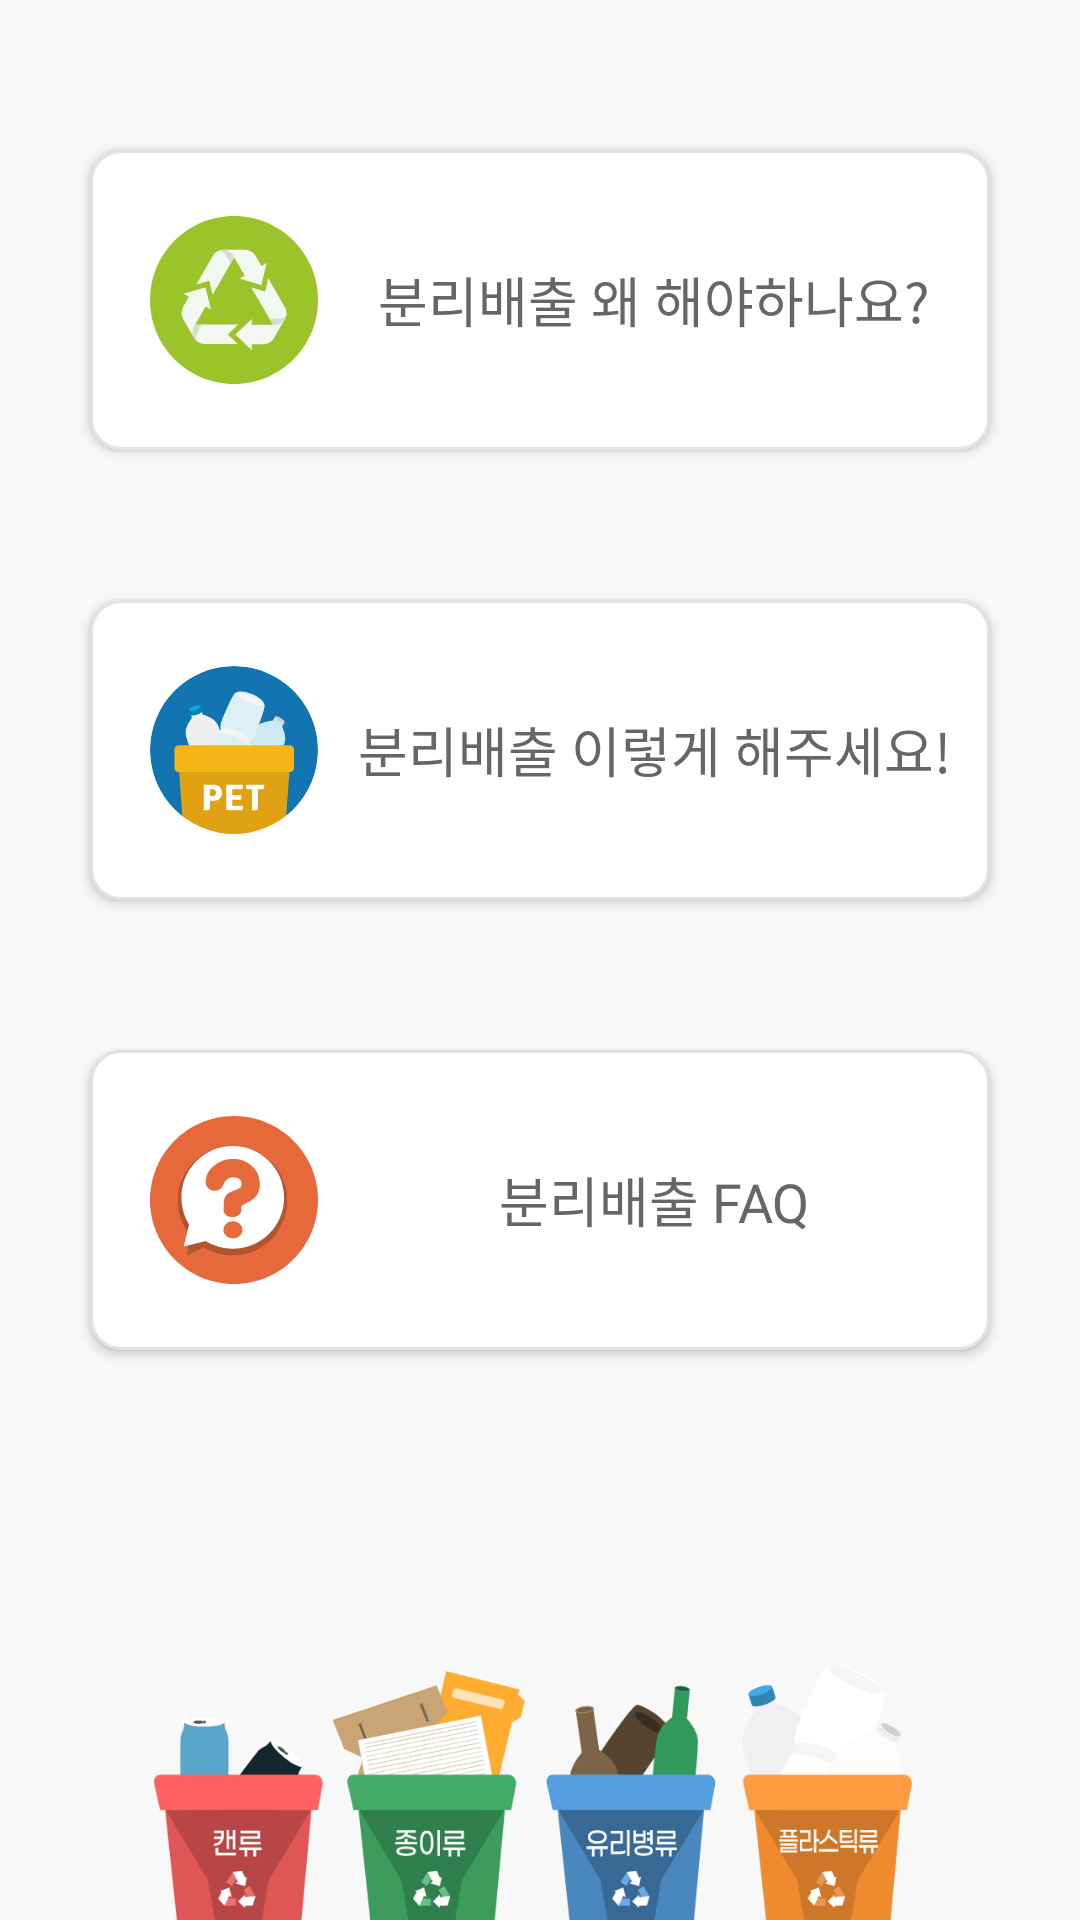

Write the Android layout XML for this screen, with the resource values it uses.
<!-- AndroidManifest.xml: application theme Theme.YN_UI -->
<!-- res/layout/fragment_main_menu_recycle.xml -->
<?xml version="1.0" encoding="utf-8"?>
<LinearLayout xmlns:android="http://schemas.android.com/apk/res/android"
    xmlns:tools="http://schemas.android.com/tools"
    android:layout_width="match_parent"
    android:layout_height="match_parent"
    android:orientation="vertical"
    android:background="#F8F8F8"
    tools:context=".Fragment.MainMenuRecycleFragment">

    
    
    <Button
        android:id="@+id/sd_btn"
        android:layout_width="match_parent"
        android:layout_height="100dp"
        android:layout_marginTop="50dp"
        android:layout_marginRight="30dp"
        android:layout_marginLeft="30dp"
        android:drawableLeft="@drawable/page_icon1"
        android:paddingLeft="20dp"
        android:background="@drawable/sd_page_button_style"
        android:fontFamily="@font/notosanskr_medium"
        android:text="분리배출 왜 해야하나요?"
        android:textColor="#666666"
        android:textSize="18dp"
        android:elevation="20dp"/>

    <Button
        android:id="@+id/sd_btn2"
        android:layout_width="match_parent"
        android:layout_height="100dp"
        android:layout_marginTop="50dp"
        android:layout_marginRight="30dp"
        android:layout_marginLeft="30dp"
        android:drawableLeft="@drawable/page2_icon2"
        android:paddingLeft="20dp"
        android:background="@drawable/sd_page_button_style"
        android:fontFamily="@font/notosanskr_medium"
        android:text="분리배출 이렇게 해주세요!"
        android:textColor="#666666"
        android:textSize="18dp"
        android:elevation="20dp"/>

    <Button
        android:id="@+id/_btn3"
        android:layout_width="match_parent"
        android:layout_height="100dp"
        android:layout_marginTop="50dp"
        android:layout_marginRight="30dp"
        android:layout_marginLeft="30dp"
        android:drawableLeft="@drawable/page2_icon3"
        android:paddingLeft="20dp"
        android:background="@drawable/sd_page_button_style"
        android:fontFamily="@font/notosanskr_medium"
        android:text="분리배출 FAQ"
        android:textColor="#666666"
        android:textSize="18dp"
        android:elevation="20dp"/>

    <RelativeLayout
        android:layout_width="match_parent"
        android:layout_height="match_parent">
        <ImageView
            android:layout_width="wrap_content"
            android:layout_height="wrap_content"
            android:layout_alignParentBottom="true"
            android:layout_centerHorizontal="true"
            android:layout_marginTop="100dp"
            android:src="@drawable/page2_background" />
    </RelativeLayout>
</LinearLayout>
<!-- resources referenced by this layout -->
<resources>
  <color name="white">#FFFFFFFF</color>
  <!-- drawable icon_back: png bitmap (drawable-hdpi, 330 bytes) -->
  <!-- drawable page2_background: png bitmap (drawable-hdpi, 30731 bytes) -->
  <!-- drawable page2_icon2: png bitmap (drawable-hdpi, 4424 bytes) -->
  <!-- drawable page2_icon3: png bitmap (drawable-hdpi, 4550 bytes) -->
  <!-- drawable page_icon1: png bitmap (drawable-hdpi, 3324 bytes) -->
  <!-- drawable sd_page_button_style (drawable-v24) -->
  <?xml version="1.0" encoding="utf-8"?>
  <shape xmlns:android="http://schemas.android.com/apk/res/android"
      android:shape="rectangle" >
      <solid android:color="@color/white" />
      <corners
          android:radius="10dp"/>
      <stroke
          android:width="1dp"
          android:color="#E2E2E2" />
  </shape>
  <style name="Theme.YN_UI" parent="Theme.AppCompat.Light.NoActionBar">
          
          <item name="colorPrimary">@color/purple_500</item>
          <item name="colorPrimaryVariant">@color/purple_700</item>
          <item name="colorOnPrimary">@color/white</item>
          
          <item name="colorSecondary">@color/teal_200</item>
          <item name="colorSecondaryVariant">@color/teal_700</item>
          <item name="colorOnSecondary">@color/black</item>
          
          <item name="android:statusBarColor" tools:targetApi="l">#55BBD2</item>
          
      </style>
  <color name="purple_500">#FF6200EE</color>
  <color name="purple_700">#FF3700B3</color>
  <color name="teal_200">#FF03DAC5</color>
  <color name="teal_700">#FF018786</color>
  <color name="black">#FF000000</color>
</resources>
